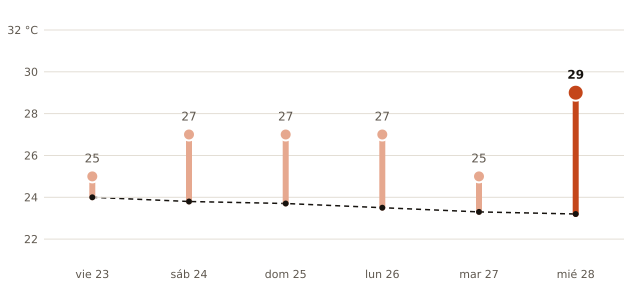

Source data for this figure (header and first rows):
fecha, máxima_prevista_C, máxima_normal_1991_2020_C
2026-10-23, 25, 24.0
2026-10-24, 27, 23.8
2026-10-25, 27, 23.7
2026-10-26, 27, 23.5
2026-10-27, 25, 23.3
2026-10-28, 29, 23.2
